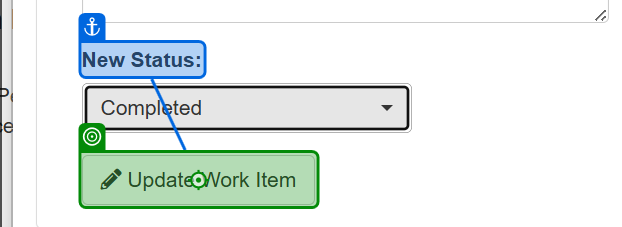
Task: Calculate Client Security Hash 
Workflow: System1_WIUpdatePage

Step 1: click on the button in window 'ACME System 1' (chrome.exe)
